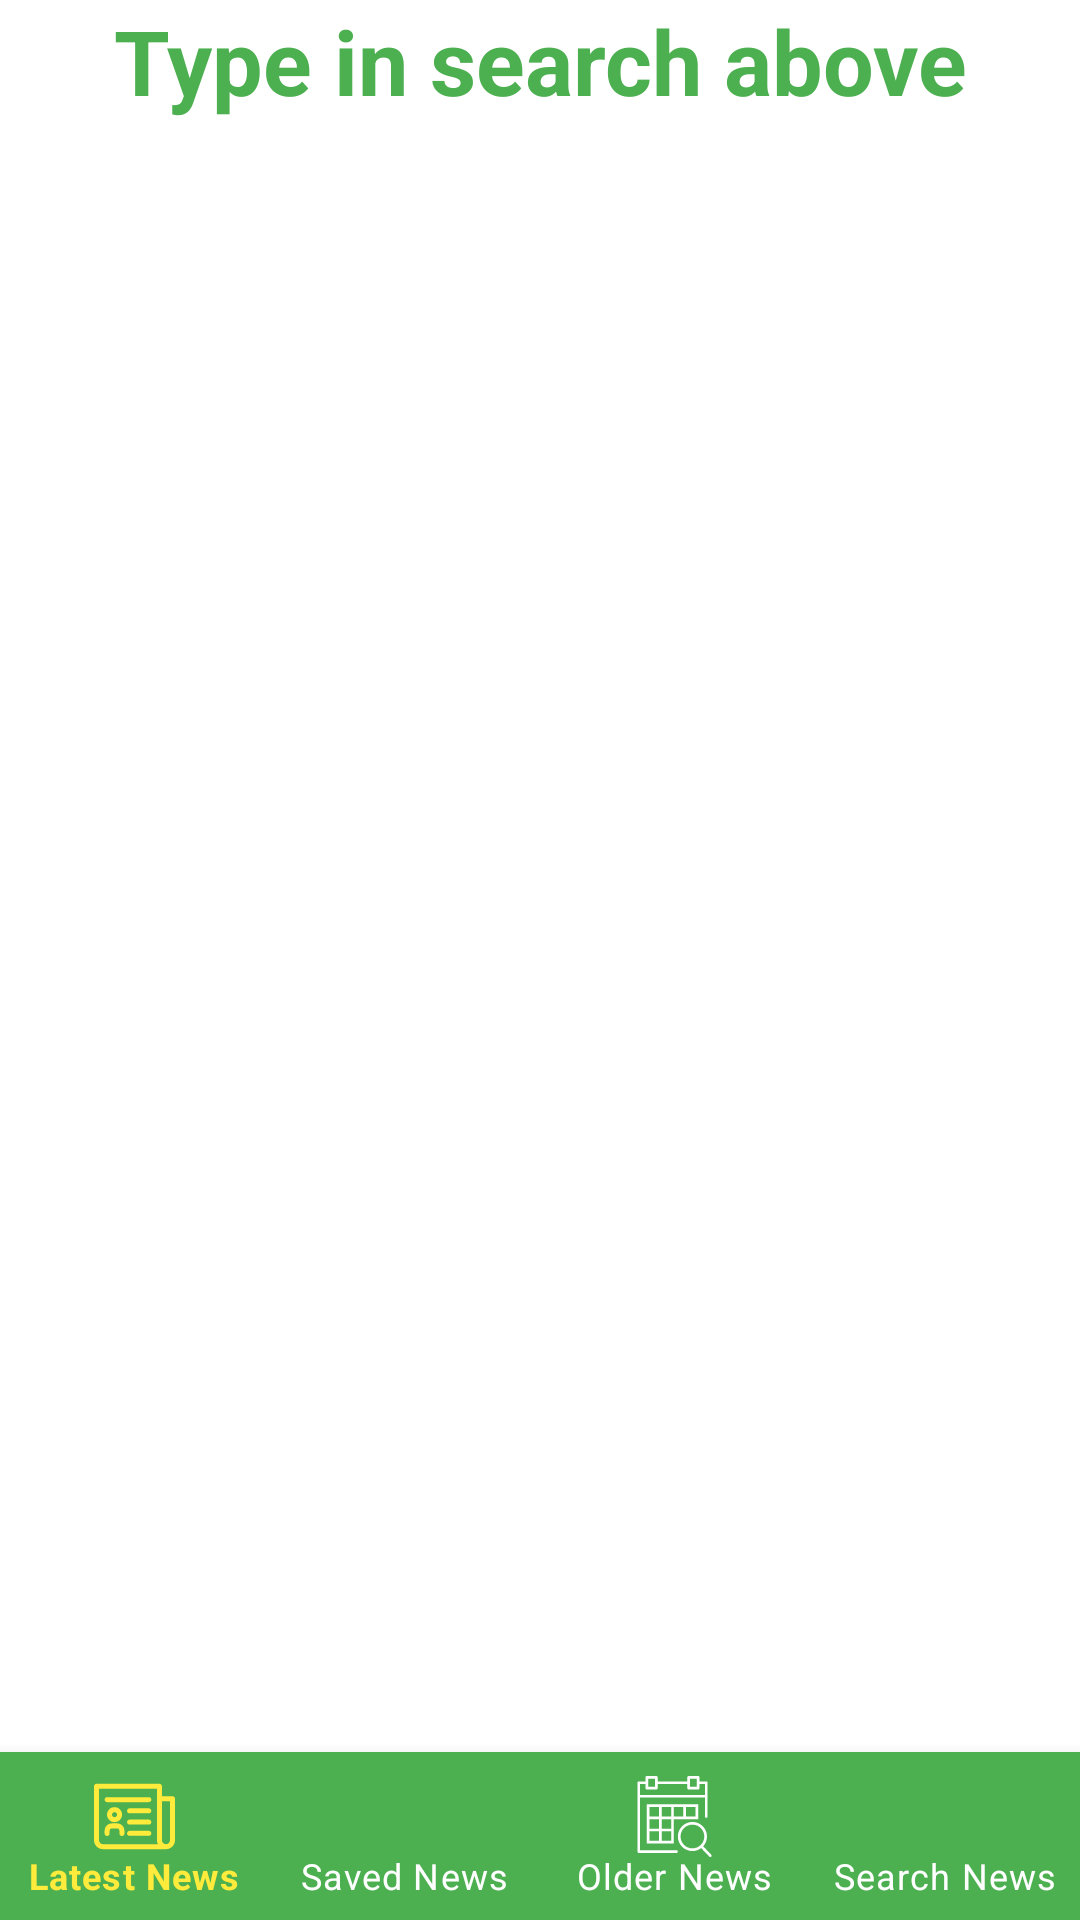

The Android layout XML behind this screen, and the referenced resources:
<!-- AndroidManifest.xml: application theme Theme.NewsApp -->
<!-- res/layout/activity_search_news.xml -->
<?xml version="1.0" encoding="utf-8"?>
<androidx.constraintlayout.widget.ConstraintLayout xmlns:android="http://schemas.android.com/apk/res/android"
    xmlns:app="http://schemas.android.com/apk/res-auto"
    xmlns:tools="http://schemas.android.com/tools"
    android:layout_width="match_parent"
    android:layout_height="match_parent"
    android:background="@color/white"
    tools:context=".SearchNews">

    <ScrollView
        android:id="@+id/scrollView2"
        android:layout_width="0dp"
        android:layout_height="0dp"
        android:background="@color/white"
        app:layout_constraintBottom_toTopOf="@+id/bottom_navigation"
        app:layout_constraintEnd_toEndOf="parent"
        app:layout_constraintHorizontal_bias="0.0"
        app:layout_constraintStart_toStartOf="parent"
        app:layout_constraintTop_toTopOf="parent">

        <LinearLayout
            android:id="@+id/mainScrollView"
            android:layout_width="match_parent"
            android:layout_height="wrap_content"
            android:orientation="vertical">

            <TextView
                android:id="@+id/labelJson"
                android:layout_width="match_parent"
                android:layout_height="match_parent"
                android:layout_gravity="center"
                android:gravity="center"
                android:text="@string/label_search"
                android:textColor="@color/primary_color"
                android:textSize="30sp"
                android:textStyle="bold" />
        </LinearLayout>
    </ScrollView>

    <com.google.android.material.bottomnavigation.BottomNavigationView
        android:id="@+id/bottom_navigation"
        style="@style/Widget.MaterialComponents.BottomNavigationView.Colored"
        android:layout_width="0dp"
        android:layout_height="wrap_content"
        android:background="@color/primary_color"
        app:itemIconSize="27dp"
        app:labelVisibilityMode="labeled"
        app:layout_constraintBottom_toBottomOf="parent"
        app:layout_constraintEnd_toEndOf="parent"
        app:layout_constraintHorizontal_bias="0.0"
        app:layout_constraintStart_toStartOf="parent"
        app:menu="@menu/bottom_navigation_menu"
        app:itemTextColor="@drawable/bottom_nav_color"
        app:itemIconTint="@drawable/bottom_nav_color"/>

</androidx.constraintlayout.widget.ConstraintLayout>
<!-- resources referenced by this layout -->
<resources>
  <color name="primary_color">#4CAF50</color>
  <color name="white">#FFFFFFFF</color>
  <!-- drawable bottom_nav_color (drawable) -->
  <?xml version="1.0" encoding="utf-8"?>
  <selector xmlns:android="http://schemas.android.com/apk/res/android">
      <item android:state_checked="true" android:color="@color/accent_color" />
      <item android:state_checked="false" android:color="@color/white"/>
  </selector>
  <string name="label_search">Type in search above</string>
  <style name="Theme.NewsApp" parent="Theme.MaterialComponents.DayNight.DarkActionBar">
          
          <item name="colorPrimary">@color/primary_color</item>
          <item name="colorPrimaryVariant">@color/dark_primary_color</item>
          <item name="colorOnPrimary">@color/white</item>
          
          <item name="colorSecondary">@color/light_primary_color</item>
          <item name="colorSecondaryVariant">@color/accent_color</item>
          <item name="colorOnSecondary">@color/black</item>
          
          <item name="android:statusBarColor" tools:targetApi="l">?attr/colorPrimaryVariant</item>
          
      </style>
  <color name="accent_color">#FFEB3B</color>
  <color name="dark_primary_color">#388E3C</color>
  <color name="light_primary_color">#C8E6C9</color>
  <color name="black">#FF000000</color>
</resources>
